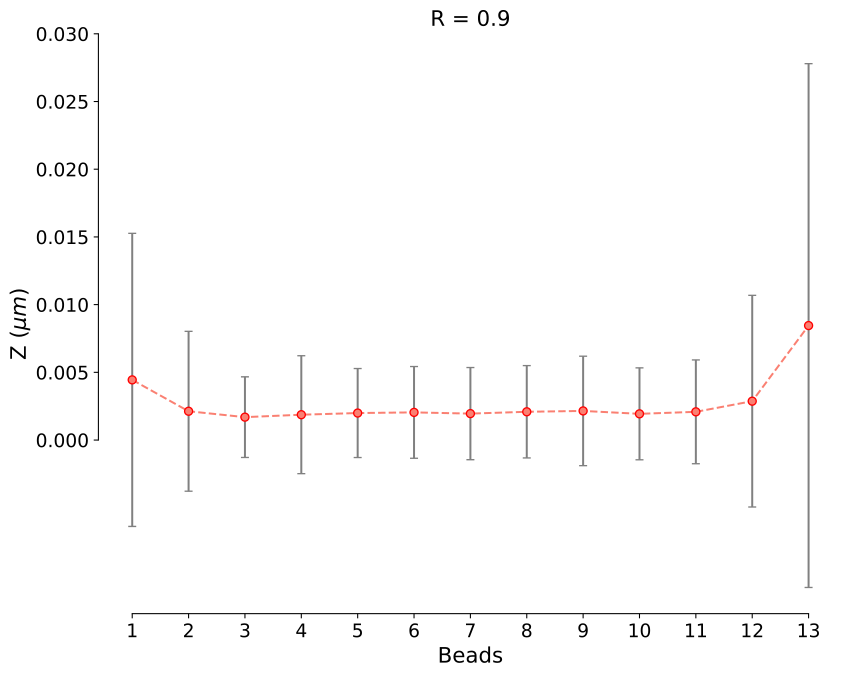

The file beside this chart, header and first rows:
bds, bmn, bstd
1, 0.00444, 0.01082
2, 0.00213, 0.00590
3, 0.00169, 0.00298
4, 0.00187, 0.00436
5, 0.00199, 0.00329
6, 0.00204, 0.00339
7, 0.00195, 0.00340
8, 0.00209, 0.00341
9, 0.00215, 0.00404
10, 0.00194, 0.00340
11, 0.00208, 0.00383
12, 0.00287, 0.00782
13, 0.00845, 0.01934
